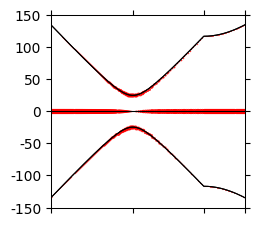

Here is the Python script that generated this plot:
import numpy as np
import matplotlib.pyplot as plt

# Set font to Times New Roman
plt.rcParams['font.family'] = 'Times New Roman'

# Define constants (units indicated in comments)
vstar = -4.303  # eV * angstrom
# vstarp = 1.623  # eV * angstrom
vstarp = 0.0  # eV * angstrom
# M = 3.697  # meV
M = 0.0  # meV
gamma = -24.75  # meV

theta0 = 2 * np.pi * 1.05 / 360
KDirac = 1.703 * 1000  # 1/(1000 angstrom) = 1/(100 nm)

# Length of wave vectors q_j
ktheta = 2 * KDirac * np.sin(theta0 / 2)  # 1/(1000 angstrom) = 1/(100 nm)

# Moiré lattice constant
aM = (4 * np.pi) / (3 * ktheta)  # 1000 angstrom = 100 nm

# Characteristic length scale
lambda_ = 0.3375 * aM  # 1000 angstrom = 100 nm

# Define Pauli matrices
zero0 = np.array([[0, 0],
                  [0, 0]])

sigma0 = np.array([[1, 0],
                   [0, 1]])

sigmax = np.array([[0, 1],
                   [1, 0]])

sigmay = np.array([[0, -1j],
                   [1j, 0]])

sigmaz = np.array([[1, 0],
                   [0, -1]])

def hc(kx, ky, eta, vstar, M):
    """Single-particle Hamiltonian for the c fermions"""
    block11 = zero0
    block12 = vstar * (eta * kx * sigma0 + 1j * ky * sigmaz)
    block21 = vstar * (eta * kx * sigma0 - 1j * ky * sigmaz)
    block22 = M * sigmax
    return np.block([[block11, block12],
                     [block21, block22]])

def hcf(kx, ky, eta, gamma, vstarp, lambda_):
    """Coupling between c and f fermions"""
    prefactor = np.exp(-((kx**2 + ky**2) * lambda_**2) / 2)
    block11 = gamma * sigma0 + vstarp * (eta * kx * sigmax + ky * sigmay)
    block12 = zero0
    return prefactor * np.block([[block11, block12]])

def h0(kx, ky, eta):
    """Full single-particle Hamiltonian that couples f and c fermions"""
    h_c = hc(kx, ky, eta, vstar, M)
    h_cf = hcf(kx, ky, eta, gamma, vstarp, lambda_)
    h_fc = h_cf.conj().T  # Take the Hermitian conjugate
    h_ff = zero0
    return np.block([[h_c, h_fc],
                     [h_cf, h_ff]])


# Parameters
Lk = 80  # The line from Gamma_M to K_M is equally divided into Lk pieces.
dk = ktheta / Lk  # The distance between two adjacent k-points.

g2 = np.array([np.sqrt(3)/2, 1/2])
g3 = np.array([np.sqrt(3)/2, -1/2])  # g2 and g3 are unit vectors pointing from Gamma_M to K_M.

# Generate all possible coordinates (m2, m3) satisfying m2+m3<=4 && m2-m3>=0.
ContourBZCoordinatesList = (
    [[m2, 0] for m2 in range(Lk, -1, -1)] +
    [[m2, m2] for m2 in range(1, Lk//2 + 1)] +
    [[Lk//2 + m, Lk//2 - m] for m in range(1, Lk//2 + 1)]
)

# Compute corresponding k-points
ContourBZkpointList = np.array(
    dk * np.array([[m2] * np.array(g2) for m2 in range(Lk, -1, -1)] +
                   [[m2] * (np.array(g2) + np.array(g3)) for m2 in range(1, Lk//2 + 1)] +
                   [(Lk//2 * (np.array(g2) + np.array(g3)) + m * (np.array(g2) - np.array(g3))) for m in range(1, Lk//2 + 1)])
)
# Compute k-axis list
kaxisList = [0] + list(np.cumsum([np.linalg.norm(ContourBZkpointList[i] - ContourBZkpointList[i-1]) for i in range(1, len(ContourBZkpointList))]))


# Compute eigenvalues and eigenvectors, then sort them
contourBandsList = []
fComponentList = []

for i in range(len(ContourBZkpointList)):
    kx, ky = ContourBZkpointList[i]
    eigenvalues, eigenvectors = np.linalg.eigh(h0(kx, ky, 1))
    
    # Sort eigenvalues and eigenvectors
    sorted_indices = np.argsort(eigenvalues)
    sortedEigenvalues = eigenvalues[sorted_indices]
    sortedEigenvectors = eigenvectors[:, sorted_indices]
    
    contourBandsList.append(sortedEigenvalues)
    fComponentList.append([sum(abs(sortedEigenvectors[4:6,j])**2) for j in range(6)])

# Compute k-axis bands list
contourBandskaxisList = [[kaxisList[i], contourBandsList[i][j]] for j in range(len(contourBandsList[0])) for i in range(len(kaxisList))]

# Compute f-component bands k-axis list
fComponentBandskaxisList = [[kaxisList[i], contourBandsList[i][j], fComponentList[i][j]] for j in range(len(contourBandsList[0])) for i in range(len(kaxisList))]

# Compute tick locations
xticks = [0,
    np.linalg.norm(Lk * g2 * dk),
          np.linalg.norm(Lk * g2 * dk) + np.linalg.norm(Lk/2 * (g2 + g3) * dk),
          np.linalg.norm(Lk * g2 * dk) + np.linalg.norm(Lk/2 * (g2 + g3) * dk) + np.linalg.norm(Lk/2 * (g2 + g3) * dk - Lk * g2 * dk)]
yticks = np.arange(-150, 151, 50)

# Plot using Mathematica-style aesthetics
plt.figure(figsize=(2.5, 2.5))  # ImageSize -> {160, 150}
#plt.axhline(y=0, color='black', linewidth=0.8)
#plt.grid(True, linestyle='--', linewidth=0.5)
# Plot scatter points and connecting lines

for x, y, size in fComponentBandskaxisList:
    plt.scatter(x, y, s=size * 10, color='r', alpha=0.5, linewidth=0.6)
    
contourBandsMatrix = np.vstack(contourBandsList)

for j in range(6):
    x_val = kaxisList
    y_val = contourBandsMatrix[:,j]
    plt.plot(x_val, y_val, color='k', linewidth=0.75)  # Line plot for connecting points

# Formatting
plt.xlim(0, xticks[-1])
plt.ylim(-150, 150)
plt.xticks(xticks, ['', '', '', ''])
plt.yticks(yticks, yticks)
plt.gca().set_aspect('auto')

# Add ticks and spines on all sides
plt.gca().spines['top'].set_visible(True)
plt.gca().spines['right'].set_visible(True)
plt.tick_params(axis='x', which='both', top=True, labeltop=False)
plt.tick_params(axis='y', which='both', right=True, labelright=False)
plt.gca().spines['top'].set_linewidth(0.75)
plt.gca().spines['right'].set_linewidth(0.75)
plt.gca().spines['bottom'].set_linewidth(0.75)
plt.gca().spines['left'].set_linewidth(0.75)

# Save the figure as a PDF
plt.savefig("fComponentBandskaxisList.pdf", format="pdf", bbox_inches="tight")
plt.show()

print(fComponentList)
# %%
